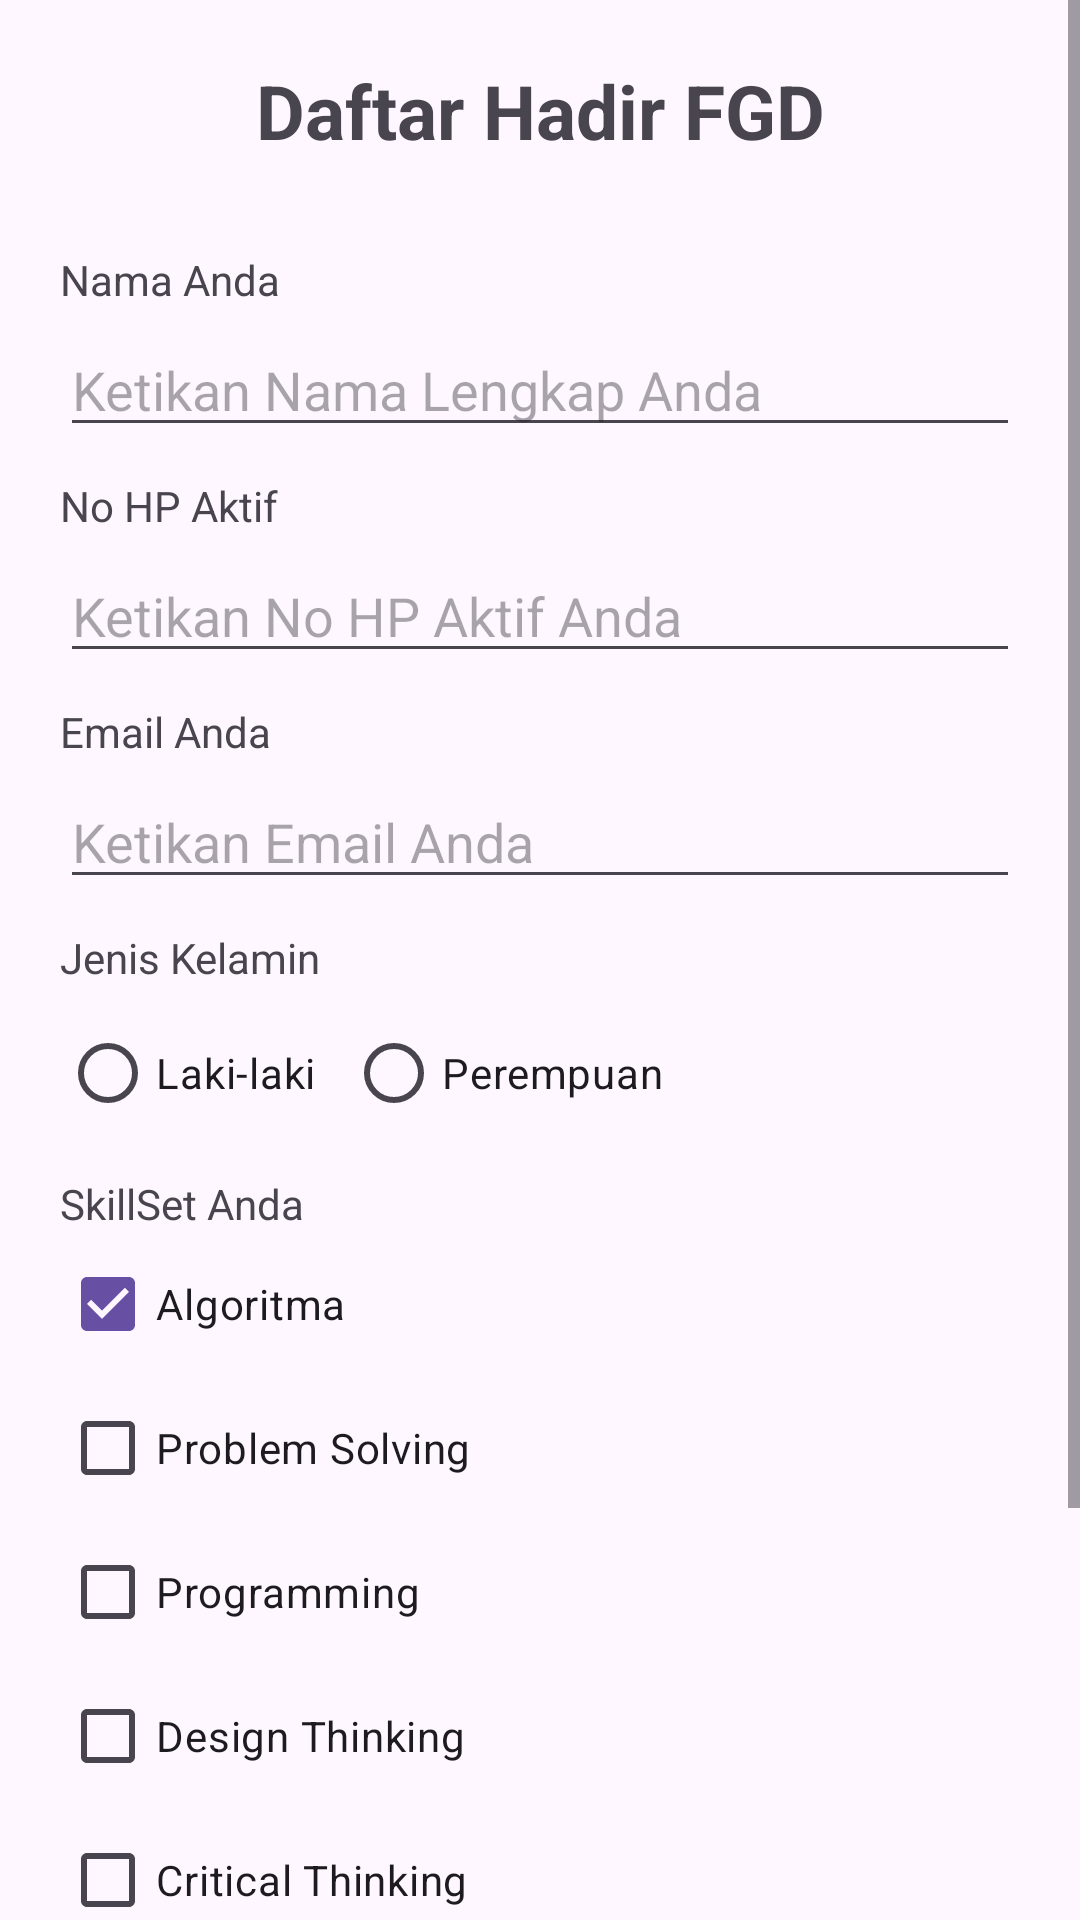

Reconstruct the res/layout file that produces this screen, plus the resources it refers to.
<!-- AndroidManifest.xml: application theme Theme.FORMFGD -->
<!-- res/layout/fragment_input.xml -->
<?xml version="1.0" encoding="utf-8"?>
<ScrollView xmlns:android="http://schemas.android.com/apk/res/android"
    xmlns:tools="http://schemas.android.com/tools"
    android:layout_width="match_parent"
    android:layout_height="match_parent"
    tools:context=".view.InputFragment">

    <LinearLayout
        android:layout_width="match_parent"
        android:layout_height="wrap_content"
        android:orientation="vertical"
        android:padding="20dp">
        <TextView
            android:layout_width="match_parent"
            android:layout_height="wrap_content"
            android:text="@string/tittle_app"
            android:layout_marginBottom="30dp"
            android:gravity="center"
            android:textSize="25sp"
            android:textStyle="bold"
            />
        <TextView
            android:layout_width="match_parent"
            android:layout_height="wrap_content"
            android:layout_marginBottom="5dp"
            android:text="@string/nama"
            />
        <EditText
            android:id="@+id/edt_nama"
            android:layout_width="match_parent"
            android:layout_height="wrap_content"
            android:hint="@string/nama_hint"
            android:layout_marginBottom="10dp"
            android:inputType="text"/>
        <TextView
            android:layout_width="match_parent"
            android:layout_height="wrap_content"
            android:layout_marginBottom="5dp"
            android:text="@string/telepon"
            />
        <EditText
            android:id="@+id/edt_telepon"
            android:layout_width="match_parent"
            android:layout_height="wrap_content"
            android:hint="@string/telepon_hint"
            android:layout_marginBottom="10dp"
            android:inputType="text"/>
        <TextView
            android:layout_width="match_parent"
            android:layout_height="wrap_content"
            android:layout_marginBottom="5dp"
            android:text="@string/email"
            />
        <EditText
            android:id="@+id/edt_email"
            android:layout_width="match_parent"
            android:layout_height="wrap_content"
            android:hint="@string/email_hint"
            android:layout_marginBottom="10dp"
            android:inputType="text"/>
        <TextView
            android:layout_width="match_parent"
            android:layout_height="wrap_content"
            android:layout_marginBottom="5dp"
            android:text="@string/rad_gender"
            />
        <RadioGroup
            android:layout_width="match_parent"
            android:layout_height="wrap_content"
            android:layout_marginBottom="10dp"
            android:orientation="horizontal">
            <RadioButton
                android:id="@+id/rad_lakilaki"
                android:layout_width="wrap_content"
                android:layout_height="wrap_content"
                android:layout_marginEnd="10dp"
                android:text="@string/rad_laki"
                />
            <RadioButton
                android:id="@+id/rad_perempuan"
                android:layout_width="wrap_content"
                android:layout_height="wrap_content"
                android:layout_marginEnd="10dp"
                android:text="@string/rad_perempuan"
                />
        </RadioGroup>
        <TextView
            android:layout_width="match_parent"
            android:layout_height="wrap_content"
            android:text="@string/chk_skillset"
            />
        <CheckBox
            android:id="@+id/chk_algo"
            android:layout_width="wrap_content"
            android:layout_height="wrap_content"
            android:text="@string/chk_algo"
            android:checked="true"
            />
        <CheckBox
            android:id="@+id/chk_problem_solving"
            android:layout_width="wrap_content"
            android:layout_height="wrap_content"
            android:text="@string/chk_problem_solving"
            android:checked="false"
            />
        <CheckBox
            android:id="@+id/chk_programming"
            android:layout_width="wrap_content"
            android:layout_height="wrap_content"
            android:text="@string/chk_programming"
            android:checked="false"
            />
        <CheckBox
            android:id="@+id/chk_designthinking"
            android:layout_width="wrap_content"
            android:layout_height="wrap_content"
            android:text="@string/chk_designthinking"
            android:checked="false"
            />
        <CheckBox
            android:id="@+id/chk_criticalthinking"
            android:layout_width="wrap_content"
            android:layout_height="wrap_content"
            android:text="@string/chk_criticalthinking"
            android:checked="false"
            />

        <TextView
            android:layout_width="match_parent"
            android:layout_height="wrap_content"
            android:layout_marginBottom="5dp"
            android:text="@string/kategori"/>
        <Spinner
            android:id="@+id/spkategori"
            android:layout_width="match_parent"
            android:layout_height="wrap_content"
            android:layout_marginTop="8dp"
            android:spinnerMode="dialog"
            android:layout_marginBottom="20dp"/>
        <Button
            android:id="@+id/btn_submit"
            android:layout_width="match_parent"
            android:layout_height="wrap_content"
            android:text="@string/submit"
            android:layout_marginBottom="20dp"/>
    </LinearLayout>
</ScrollView>
<!-- resources referenced by this layout -->
<resources>
  <string name="chk_algo">Algoritma</string>
  <string name="chk_criticalthinking">Critical Thinking</string>
  <string name="chk_designthinking">Design Thinking</string>
  <string name="chk_problem_solving">Problem Solving</string>
  <string name="chk_programming">Programming</string>
  <string name="chk_skillset">SkillSet Anda</string>
  <string name="email">Email Anda</string>
  <string name="email_hint">Ketikan Email Anda</string>
  <string name="kategori">Kategori Peserta</string>
  <string name="nama">Nama Anda</string>
  <string name="nama_hint">Ketikan Nama Lengkap Anda</string>
  <string name="rad_gender">Jenis Kelamin</string>
  <string name="rad_laki">Laki-laki</string>
  <string name="rad_perempuan">Perempuan</string>
  <string name="submit">Submit</string>
  <string name="telepon">No HP Aktif</string>
  <string name="telepon_hint">Ketikan No HP Aktif Anda</string>
  <string name="tittle_app">Daftar Hadir FGD</string>
  <style name="Theme.FORMFGD" parent="Base.Theme.FORMFGD" />
  <style name="Base.Theme.FORMFGD" parent="Theme.Material3.DayNight.NoActionBar">
          
          
      </style>
</resources>
